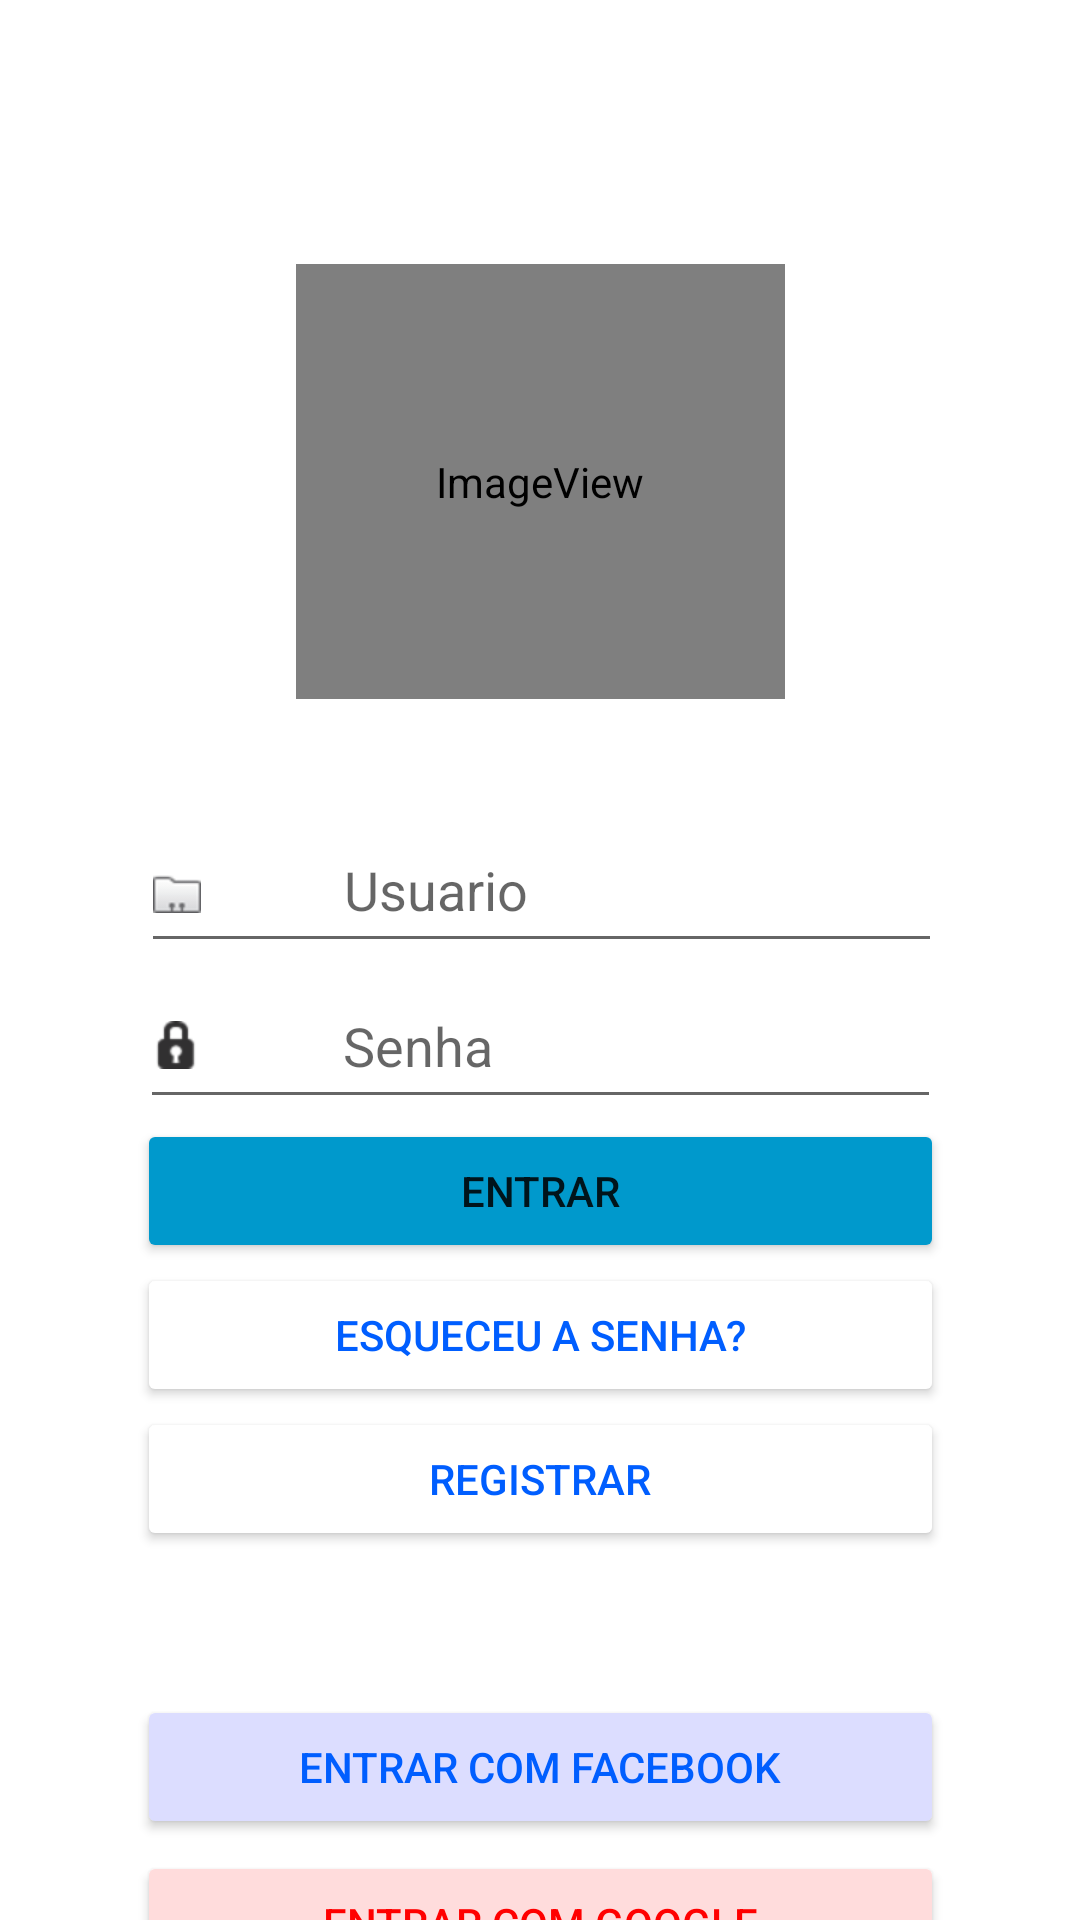

Android layout source for this screen:
<!-- AndroidManifest.xml: application theme Theme.PPDM -->
<!-- res/layout/activity_login.xml -->
<?xml version="1.0" encoding="utf-8"?>
<androidx.constraintlayout.widget.ConstraintLayout xmlns:android="http://schemas.android.com/apk/res/android"
    xmlns:app="http://schemas.android.com/apk/res-auto"
    xmlns:tools="http://schemas.android.com/tools"
    android:layout_width="match_parent"
    android:layout_height="match_parent"
    tools:context=".LoginActivity">

    <Button
        android:id="@+id/sigin"
        android:layout_width="269dp"
        android:layout_height="48dp"
        android:text="Registrar"
        android:textColor="#005EFF"
        app:backgroundTint="@color/white"
        app:iconTint="@color/white"
        app:layout_constraintEnd_toEndOf="parent"
        app:layout_constraintStart_toStartOf="parent"
        app:layout_constraintTop_toBottomOf="@+id/forgotPsw"
        tools:visibility="visible" />

    <Button
        android:id="@+id/forgotPsw"
        android:layout_width="269dp"
        android:layout_height="48dp"
        android:text="Esqueceu a senha?"
        android:textColor="#005EFF"
        app:backgroundTint="@color/white"
        app:iconTint="@color/white"
        app:layout_constraintEnd_toEndOf="parent"
        app:layout_constraintStart_toStartOf="parent"
        app:layout_constraintTop_toBottomOf="@+id/enter"
        tools:visibility="visible" />

    <Button
        android:id="@+id/enter"
        android:layout_width="269dp"
        android:layout_height="48dp"
        android:text="Entrar"
        app:backgroundTint="@android:color/holo_blue_dark"
        app:iconTint="@color/teal_700"
        app:layout_constraintEnd_toEndOf="parent"
        app:layout_constraintStart_toStartOf="parent"
        app:layout_constraintTop_toBottomOf="@+id/psw"
        android:onClick="entrar"
        tools:visibility="visible" />

    <Button
        android:id="@+id/sexo"
        android:layout_width="269dp"
        android:layout_height="48dp"
        android:layout_marginTop="48dp"
        android:text="Entrar com facebook"
        android:textColor="#005EFF"
        app:backgroundTint="#DCDDFF"
        app:iconTint="@color/white"
        android:onClick="entrarSemLogin"
        app:layout_constraintEnd_toEndOf="parent"
        app:layout_constraintStart_toStartOf="parent"
        app:layout_constraintTop_toBottomOf="@+id/sigin"
        tools:visibility="visible" />

    <Button
        android:id="@+id/gEnter"
        android:layout_width="269dp"
        android:layout_height="48dp"
        android:layout_marginTop="4dp"
        android:text="Entrar com google"
        android:textColor="#FF0000"
        app:backgroundTint="#FFDCDC"
        app:iconTint="@color/white"
        app:layout_constraintBottom_toBottomOf="parent"
        app:layout_constraintEnd_toEndOf="parent"
        app:layout_constraintStart_toStartOf="parent"
        app:layout_constraintTop_toBottomOf="@+id/sexo"
        app:layout_constraintVertical_bias="0.0"
        tools:visibility="visible" />

    <ImageView
        android:id="@+id/imageView"
        android:layout_width="163dp"
        android:layout_height="145dp"
        android:layout_marginTop="88dp"
        app:layout_constraintEnd_toEndOf="parent"
        app:layout_constraintStart_toStartOf="parent"
        app:layout_constraintTop_toTopOf="parent"
        app:srcCompat="@android:drawable/sym_def_app_icon" />

    <EditText
        android:id="@+id/psw"
        android:layout_width="267dp"
        android:layout_height="52dp"
        android:drawableLeft="@android:drawable/ic_secure"
        android:ems="10"
        android:hint="           Senha"
        android:inputType="textPassword"
        app:layout_constraintEnd_toEndOf="parent"
        app:layout_constraintStart_toStartOf="parent"
        app:layout_constraintTop_toBottomOf="@+id/user" />

    <EditText
        android:id="@+id/user"
        android:layout_width="267dp"
        android:layout_height="52dp"
        android:layout_marginTop="36dp"
        android:drawableLeft="@android:drawable/sym_contact_card"
        android:ems="10"
        android:hint="           Usuario"
        android:inputType="text"
        app:layout_constraintEnd_toEndOf="parent"
        app:layout_constraintHorizontal_bias="0.506"
        app:layout_constraintStart_toStartOf="parent"
        app:layout_constraintTop_toBottomOf="@+id/imageView" />

</androidx.constraintlayout.widget.ConstraintLayout>
<!-- resources referenced by this layout -->
<resources>
  <color name="teal_700">#FF018786</color>
  <color name="white">#FFFFFFFF</color>
  <style name="Theme.PPDM" parent="Theme.MaterialComponents.DayNight.DarkActionBar">
          
          <item name="colorPrimary">@color/purple_500</item>
          <item name="colorPrimaryVariant">@color/purple_700</item>
          <item name="colorOnPrimary">@color/white</item>
          
          <item name="colorSecondary">@color/teal_200</item>
          <item name="colorSecondaryVariant">@color/teal_700</item>
          <item name="colorOnSecondary">@color/black</item>
          
          <item name="android:statusBarColor" tools:targetApi="l">?attr/colorPrimaryVariant</item>
          
      </style>
  <color name="purple_500">#FF6200EE</color>
  <color name="purple_700">#FF3700B3</color>
  <color name="teal_200">#FF03DAC5</color>
  <color name="black">#FF000000</color>
</resources>
